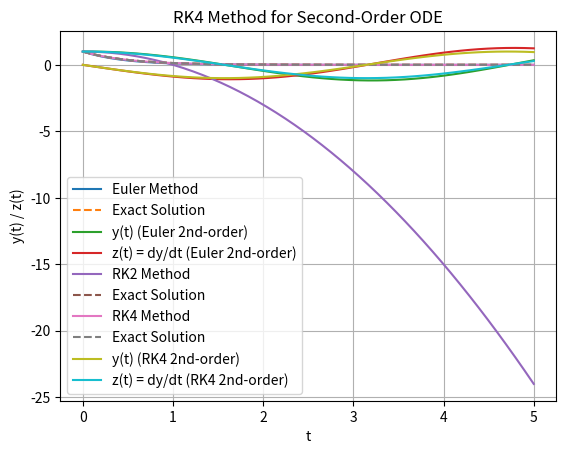

Python code for this plot:
import numpy as np
import matplotlib.pyplot as plt

class ODESolver:
    def __init__(self):
        """Initialize the ODESolver class."""
        pass

    @staticmethod
    def EulerMethod(func, y0, t0, t_end, h):
        """
        Generalized Euler Method for solving ODEs.

        Parameters:
            - func (callable): Function defining dy/dt = f(y, t).
            - y0 (float or array-like): Initial value(s).
            - t0 (float): Initial time.
            - t_end (float): End time.
            - h (float): Step size.

        Returns:
            - tuple:
                - t_vals (numpy.ndarray): Array of time values.
                - y_vals (numpy.ndarray): Array of solution values.
        """
        if h <= 0:
            raise ValueError("Step size `h` must be positive.")
        if t0 >= t_end:
            raise ValueError("`t0` must be less than `t_end`.")

        t_vals = np.arange(t0, t_end + h, h)
        y_vals = [y0]

        for t in t_vals[:-1]:
            y_curr = y_vals[-1]
            y_next = y_curr + h * func(y_curr, t)
            y_vals.append(y_next)

        return t_vals, np.array(y_vals)

    @staticmethod
    def RK2(func, y0, t0, t_end, n):
        """
        Second-order Runge-Kutta (RK2) method for solving ODEs.

        Parameters:
            func (callable): Function dy/dt = f(y, t).
            y0 (float): Initial value y(t0).
            t0 (float): Initial time.
            t_end (float): End time.
            n (int): Number of time points.

        Returns:
            - tuple:
                - t_vals (numpy.ndarray): Array of time values.
                - y_vals (numpy.ndarray): Array of solution values.
        """
        t_vals = np.linspace(t0, t_end, n)
        h = (t_end - t0) / (n - 1)
        y_vals = [y0]

        y = y0
        for t in t_vals[:-1]:
            k1 = y + (h/2)*func(t, y)
            y = y + h * func(t + (h/2), k1)
            y_vals.append(y)

        return t_vals, np.array(y_vals)
    
    @staticmethod
    def RK2_2nd(dfz, dfy, y0, z0, t0, t_end, n):
        """
        Second-order Runge-Kutta (RK2) method for solving second-order ODEs.

        Parameters:
        - dfz (callable): Function dz/dt = f(y, z, t).
        - dfy (callable): Function dy/dt = z.
        - y0 (float): Initial value y(t0).
        - z0 (float): Initial value z(t0) = dy(t0)/dt.
        - t0 (float): Initial time.
        - t_end (float): End time.
        - n (int): Number of points.

        Returns:
        - t_values (numpy.ndarray): Time points.
        - z_values (numpy.ndarray): Solution for z at each time point.
        - y_values (numpy.ndarray): Solution for y at each time point.
        """
        t_values = np.linspace(t0, t_end, n)
        y_values = [y0]
        z_values = [z0]
        h = (t_end - t0) / n  # Step size

        y = y0
        z = z0
        for t in t_values[:-1]:
            zk1 = z + (h / 2) * dfz(y, z, t)
            yk1 = y + (h / 2) * dfy(y, z, t)
            z = z + h * dfz(yk1, zk1, t + (h / 2))
            y = y + h * dfy(yk1, zk1, t + (h / 2))
            z_values.append(z)
            y_values.append(y)

        return t_values, np.array(y_values), np.array(z_values)
    
    @staticmethod
    def RK4_2nd(dfz, dfy, y0, z0, t0, t_end, n):
        """
        Fourth-order Runge-Kutta (RK4) method for solving second-order ODEs.

        Parameters:
            dfz (callable): Function dz/dt = f(y, z, t).
            dfy (callable): Function dy/dt = z.
            y0 (float): Initial value y(t0).
            z0 (float): Initial value z(t0) = dy(t0)/dt.
            t0 (float): Initial time.
            t_end (float): End time.
            n (int): Number of time points.

        Returns:
            - tuple:
                - t_vals (numpy.ndarray): Array of time values.
                - y_vals (numpy.ndarray): Array of solution values for y.
                - z_vals (numpy.ndarray): Array of solution values for z.
        """
        t_vals = np.linspace(t0, t_end, n)
        h = (t_end - t0) / (n - 1)

        y_vals = [y0]
        z_vals = [z0]

        y = y0
        z = z0

        for t in t_vals[:-1]:
            # Compute k values for z and y
            k1y = h * dfy(y, z, t)
            k1z = h * dfz(y, z, t)

            k2y = h * dfy(y + 0.5 * k1y, z + 0.5 * k1z, t + 0.5 * h)
            k2z = h * dfz(y + 0.5 * k1y, z + 0.5 * k1z, t + 0.5 * h)

            k3y = h * dfy(y + 0.5 * k2y, z + 0.5 * k2z, t + 0.5 * h)
            k3z = h * dfz(y + 0.5 * k2y, z + 0.5 * k2z, t + 0.5 * h)

            k4y = h * dfy(y + k3y, z + k3z, t + h)
            k4z = h * dfz(y + k3y, z + k3z, t + h)

            # Update y and z
            y += (1 / 6) * (k1y + 2 * k2y + 2 * k3y + k4y)
            z += (1 / 6) * (k1z + 2 * k2z + 2 * k3z + k4z)

            # Append the updated values
            y_vals.append(y)
            z_vals.append(z)

        return t_vals, np.array(y_vals), np.array(z_vals)


    @staticmethod
    def RK4(func, y0, t0, t_end, n):
        """
        Fourth-order Runge-Kutta (RK4) method for solving ODEs.

        Parameters:
            func (callable): Function dy/dt = f(y, t).
            y0 (float): Initial value y(t0).
            t0 (float): Initial time.
            t_end (float): End time.
            n (int): Number of time points.

        Returns:
            - tuple:
                - t_vals (numpy.ndarray): Array of time values.
                - y_vals (numpy.ndarray): Array of solution values.
        """
        t_vals = np.linspace(t0, t_end, n)
        h = (t_end - t0) / (n - 1)
        y_vals = [y0]

        y = y0
        for t in t_vals[:-1]:
            k1 = func(y, t)
            k2 = func(y + 0.5 * h * k1, t + 0.5 * h)
            k3 = func(y + 0.5 * h * k2, t + 0.5 * h)
            k4 = func(y + h * k3, t + h)
            y = y + (h / 6) * (k1 + 2 * k2 + 2 * k3 + k4)
            y_vals.append(y)

        return t_vals, np.array(y_vals)

    @staticmethod
    def shooting_method(
        dfz, dfy, y0, yn, U0, U1, x0, xn, epsil=1e-6, n=100, max_iter=1000, solver="RK4"
    ):
        """
        Shooting Method to solve boundary value problems with solvers for ODEs.

        Parameters:
            dfz (callable): Function dz/dt = f(y, z, t).
            dfy (callable): Function dy/dt = z.
            y0 (float): Initial boundary condition y(x0).
            yn (float): Boundary condition y(xn).
            U0 (float): Initial guess for z(x0) (slope).
            U1 (float): Second guess for z(x0) (slope).
            x0, xn (float): Start and end points of x.
            epsil (float): Convergence criterion for residual.
            n (int): Number of points.
            max_iter (int): Maximum number of iterations.
            solver (str): Solver method ("Euler", "RK2", "RK4").

        Returns:
            - tuple:
                - Final value of U (initial slope).
                - List of (x, y) pairs.
        """
        # Step size and discretized x values
        x_values = np.linspace(x0, xn, n, endpoint=True)

        # Select the solver method
        if solver == "Euler":
            solve_method = ODESolver.EulerMethod_2nd
        elif solver == "RK2":
            solve_method = ODESolver.RK2_2nd
        elif solver == "RK4":
            solve_method = ODESolver.RK4_2nd
        else:
            raise ValueError(f"Unknown solver method: {solver}")

        def compute_residual(U_guess):
            """
            Compute the residual for a given initial slope guess.
            """
            _, y_vals, _ = solve_method(dfz, dfy, y0, U_guess, x0, xn, n)
            return y_vals[-1] - yn  # Difference between computed and target boundary

        # Initial boundary residuals
        R0 = compute_residual(U0)
        R1 = compute_residual(U1)

        if abs(R0) < epsil:
            print("Initial guess U0 satisfies the boundary condition.")
            return U0, solve_method(dfz, dfy, y0, U0, x0, xn, n)

        if abs(R1) < epsil:
            print("Second guess U1 satisfies the boundary condition.")
            return U1, solve_method(dfz, dfy, y0, U1, x0, xn, n)

        # Iterative refinement of U using the secant method
        for iter_count in range(max_iter):
            # Compute the new guess for U using the secant method
            if R1 - R0 == 0:
                raise ValueError("Division by zero in the secant method. Try different initial guesses.")
            
            U_new = U1 - R1 * (U1 - U0) / (R1 - R0)

            # Update residuals
            R_new = compute_residual(U_new)

            # Check for convergence
            if abs(R_new) < epsil:
                print(f"Converged after {iter_count + 1} iterations.")
                t_vals, y_vals, z_vals = solve_method(dfz, dfy, y0, U_new, x0, xn, n)
                return U_new, list(zip(t_vals, y_vals))

            # Update guesses
            U0, R0 = U1, R1
            U1, R1 = U_new, R_new

        raise RuntimeError(f"Failed to converge after {max_iter} iterations.")


    @staticmethod
    def Matrix_Method(A_func, b_func, delt, x0, x_end):
        """
        Solve a tridiagonal matrix system using Thomas Algorithm (TDMA).

        Parameters:
            A_func (callable): Function to calculate diagonal elements.
            b_func (callable): Function to calculate right-hand side values.
            delt (float): Step size for discretization.
            x0 (float): Start of the domain.
            x_end (float): End of the domain.

        Returns:
            - tuple:
                - n (int): Number of intervals.
                - logs (list): Logs from the TDMA process.
                - solution (numpy.ndarray): Solution vector for the tridiagonal system.
        """
        if delt <= 0:
            raise ValueError("Step size `delt` must be positive.")
        if x0 >= x_end:
            raise ValueError("`x0` must be less than `x_end`.")

        n = int((x_end - x0) / delt) + 1
        a = np.full(n - 2, 1.0)  # Subdiagonal
        b = np.full(n - 1, A_func(delt))  # Main diagonal
        c = np.full(n - 2, 1.0)  # Superdiagonal
        r = np.full(n - 1, b_func(delt))  # Right-hand side

        logs = []
        for i in range(1, n - 1):
            factor = a[i - 1] / b[i - 1]
            b[i] -= factor * c[i - 1]
            r[i] -= factor * r[i - 1]
            logs.append(f"Forward Elimination Step {i}: b={b}, r={r}")

        solution = np.zeros(n - 1)
        solution[-1] = r[-1] / b[-1]
        for i in range(n - 3, -1, -1):
            solution[i] = (r[i] - c[i] * solution[i + 1]) / b[i]
            logs.append(f"Back Substitution Step {i}: solution={solution}")

        return n, logs, solution
    
    @staticmethod
    def EulerMethod_2nd(dfz, dfy, y0, z0, t0, t_end, n):
        """
        Euler Method for solving second-order ODEs.

        Parameters:
            dfz (callable): Function dz/dt = f(y, z, t).
            dfy (callable): Function dy/dt = z.
            y0 (float): Initial value y(t0).
            z0 (float): Initial value z(t0) = dy(t0)/dt.
            t0 (float): Initial time.
            t_end (float): End time.
            n (int): Number of points.

        Returns:
            - tuple:
                - t_vals (numpy.ndarray): Array of time values.
                - y_vals (numpy.ndarray): Array of solution values for y.
                - z_vals (numpy.ndarray): Array of solution values for z.
        """
        if n <= 1:
            raise ValueError("Number of points `n` must be greater than 1.")
        if t0 >= t_end:
            raise ValueError("`t0` must be less than `t_end`.")

        # Step size and time values
        h = (t_end - t0) / (n - 1)
        t_vals = np.linspace(t0, t_end, n)

        # Initialize solution arrays
        y_vals = [y0]
        z_vals = [z0]

        y = y0
        z = z0

        for t in t_vals[:-1]:
            # Update y and z using Euler's method
            y_next = y + h * dfy(y, z, t)
            z_next = z + h * dfz(y, z, t)

            # Append results
            y_vals.append(y_next)
            z_vals.append(z_next)

            # Prepare for next iteration
            y, z = y_next, z_next

        return t_vals, np.array(y_vals), np.array(z_vals)

    @staticmethod
    def shooting_method(
        dfz, dfy, y0, yn, U0, U1, x0, xn, epsil=1e-6, n=100, max_iter=100, solver="RK4"
    ):
        """
        Shooting method to solve boundary value problems using Euler's method or other solvers.

        Parameters:
            dfz (callable): Function dz/dt = f(y, z, t).
            dfy (callable): Function dy/dt = z.
            y0 (float): Initial boundary value y(x0).
            yn (float): Final boundary value y(xn).
            U0 (float): Initial guess for dy/dx at x0.
            U1 (float): Second guess for dy/dx at x0.
            x0 (float): Start of the interval.
            xn (float): End of the interval.
            epsil (float): Convergence criterion for residual.
            n (int): Number of time steps.
            max_iter (int): Maximum number of iterations.
            solver (str): Solver method ("Euler", "RK2", "RK4").

        Returns:
            - tuple:
                - Final slope U.
                - List of tuples [(x, y)] representing the solution.
        """
        # Step size
        delt = (xn - x0) / n

        # Select the solver method
        if solver == "Euler":
            solve_method = ODESolver.EulerMethod_2nd
        elif solver == "RK2":
            solve_method = ODESolver.RK2_2nd
        elif solver == "RK4":
            solve_method = ODESolver.RK4_2nd
        else:
            raise ValueError(f"Unknown solver method: {solver}")

        def compute_residual(U_guess):
            """
            Compute the residual R(U) = y(xn) - yn for a given slope guess.
            """
            _, y_vals, _ = solve_method(dfz, dfy, y0, U_guess, x0, xn, n)
            return y_vals[-1] - yn, y_vals

        # Compute residuals for initial guesses
        R0, y_vals0 = compute_residual(U0)
        R1, y_vals1 = compute_residual(U1)

        # Check if initial guesses satisfy the boundary condition
        if abs(R0) < epsil:
            return U0, list(zip(np.linspace(x0, xn, n + 1), y_vals0))
        if abs(R1) < epsil:
            return U1, list(zip(np.linspace(x0, xn, n + 1), y_vals1))

        # Iterative refinement using the secant method
        for _ in range(max_iter):
            if R1 == R0:
                raise ValueError("Residuals R0 and R1 are identical; cannot proceed with secant method.")

            # Update U using the secant method
            U_new = U1 - R1 * (U1 - U0) / (R1 - R0)

            # Compute new residual
            R_new, y_vals_new = compute_residual(U_new)

            # Check for convergence
            if abs(R_new) < epsil:
                print(f"Converged after {_ + 1} iterations.")
                return U_new, list(zip(np.linspace(x0, xn, n + 1), y_vals_new))

            # Update guesses
            U0, R0 = U1, R1
            U1, R1 = U_new, R_new

        # Raise an error if the method fails to converge
        raise RuntimeError(f"Failed to converge after {max_iter} iterations.")


def test_all_methods():
    # Define a simple ODE dy/dt = -2y, y(0) = 1 (solution: y(t) = exp(-2t))
    def func(y, t):
        return -2 * y

    # Define a second-order ODE system: dz/dt = -y, dy/dt = z
    def dfz(y, z, t):
        return -y

    def dfy(y, z, t):
        return z

    # Define functions for the tridiagonal matrix problem
    def A_func(delta):
        return 2 + delta

    def b_func(delta):
        return 3 * delta

    # Test parameters
    y0 = 1.0
    z0 = 0.0
    t0, t_end = 0, 5
    n_points = 50
    step_size = 0.1

    print("Testing Euler Method...")
    t_vals, y_vals = ODESolver.EulerMethod(func, y0, t0, t_end, step_size)
    plt.plot(t_vals, y_vals, label="Euler Method")
    plt.plot(t_vals, np.exp(-2 * t_vals), label="Exact Solution", linestyle="dashed")
    plt.legend()
    plt.title("Euler Method")
    plt.xlabel("t")
    plt.ylabel("y(t)")
    plt.grid()
    plt.show()

    print("Testing Euler Method for second-order ODE...")
    t_vals, y_vals, z_vals = ODESolver.EulerMethod_2nd(dfz, dfy, y0, z0, t0, t_end, n=n_points)
    plt.plot(t_vals, y_vals, label="y(t) (Euler 2nd-order)")
    plt.plot(t_vals, z_vals, label="z(t) = dy/dt (Euler 2nd-order)")
    plt.legend()
    plt.title("Euler Method for Second-Order ODE")
    plt.xlabel("t")
    plt.ylabel("y(t) / z(t)")
    plt.grid()
    plt.show()

    print("Testing RK2...")
    t_vals, y_vals = ODESolver.RK2(func, y0, t0, t_end, n_points)
    plt.plot(t_vals, y_vals, label="RK2 Method")
    plt.plot(t_vals, np.exp(-2 * t_vals), label="Exact Solution", linestyle="dashed")
    plt.legend()
    plt.title("RK2 Method")
    plt.xlabel("t")
    plt.ylabel("y(t)")
    plt.grid()
    plt.show()

    print("Testing RK4...")
    t_vals, y_vals = ODESolver.RK4(func, y0, t0, t_end, n_points)
    plt.plot(t_vals, y_vals, label="RK4 Method")
    plt.plot(t_vals, np.exp(-2 * t_vals), label="Exact Solution", linestyle="dashed")
    plt.legend()
    plt.title("RK4 Method")
    plt.xlabel("t")
    plt.ylabel("y(t)")
    plt.grid()
    plt.show()

    print("Testing RK4 for second-order ODE...")
    t_vals, z_vals, y_vals = ODESolver.RK4_2nd(dfz, dfy, y0, z0, t0, t_end, n_points)
    plt.plot(t_vals, y_vals, label="y(t) (RK4 2nd-order)")
    plt.plot(t_vals, z_vals, label="z(t) = dy/dt (RK4 2nd-order)")
    plt.legend()
    plt.title("RK4 Method for Second-Order ODE")
    plt.xlabel("t")
    plt.ylabel("y(t) / z(t)")
    plt.grid()
    plt.show()

    print("Testing Matrix Method...")
    x0, x_end = 0, 1
    n, logs, solution = ODESolver.Matrix_Method(A_func, b_func, step_size, x0, x_end)
    print(f"Matrix solution: {solution}")
    print(f"Number of intervals: {n}")
    print("Logs from TDMA:")
    for log in logs[-3:]:  # Print the last three logs for brevity
        print(log)

# Execute the tests
if __name__ == "__main__":
    test_all_methods()
